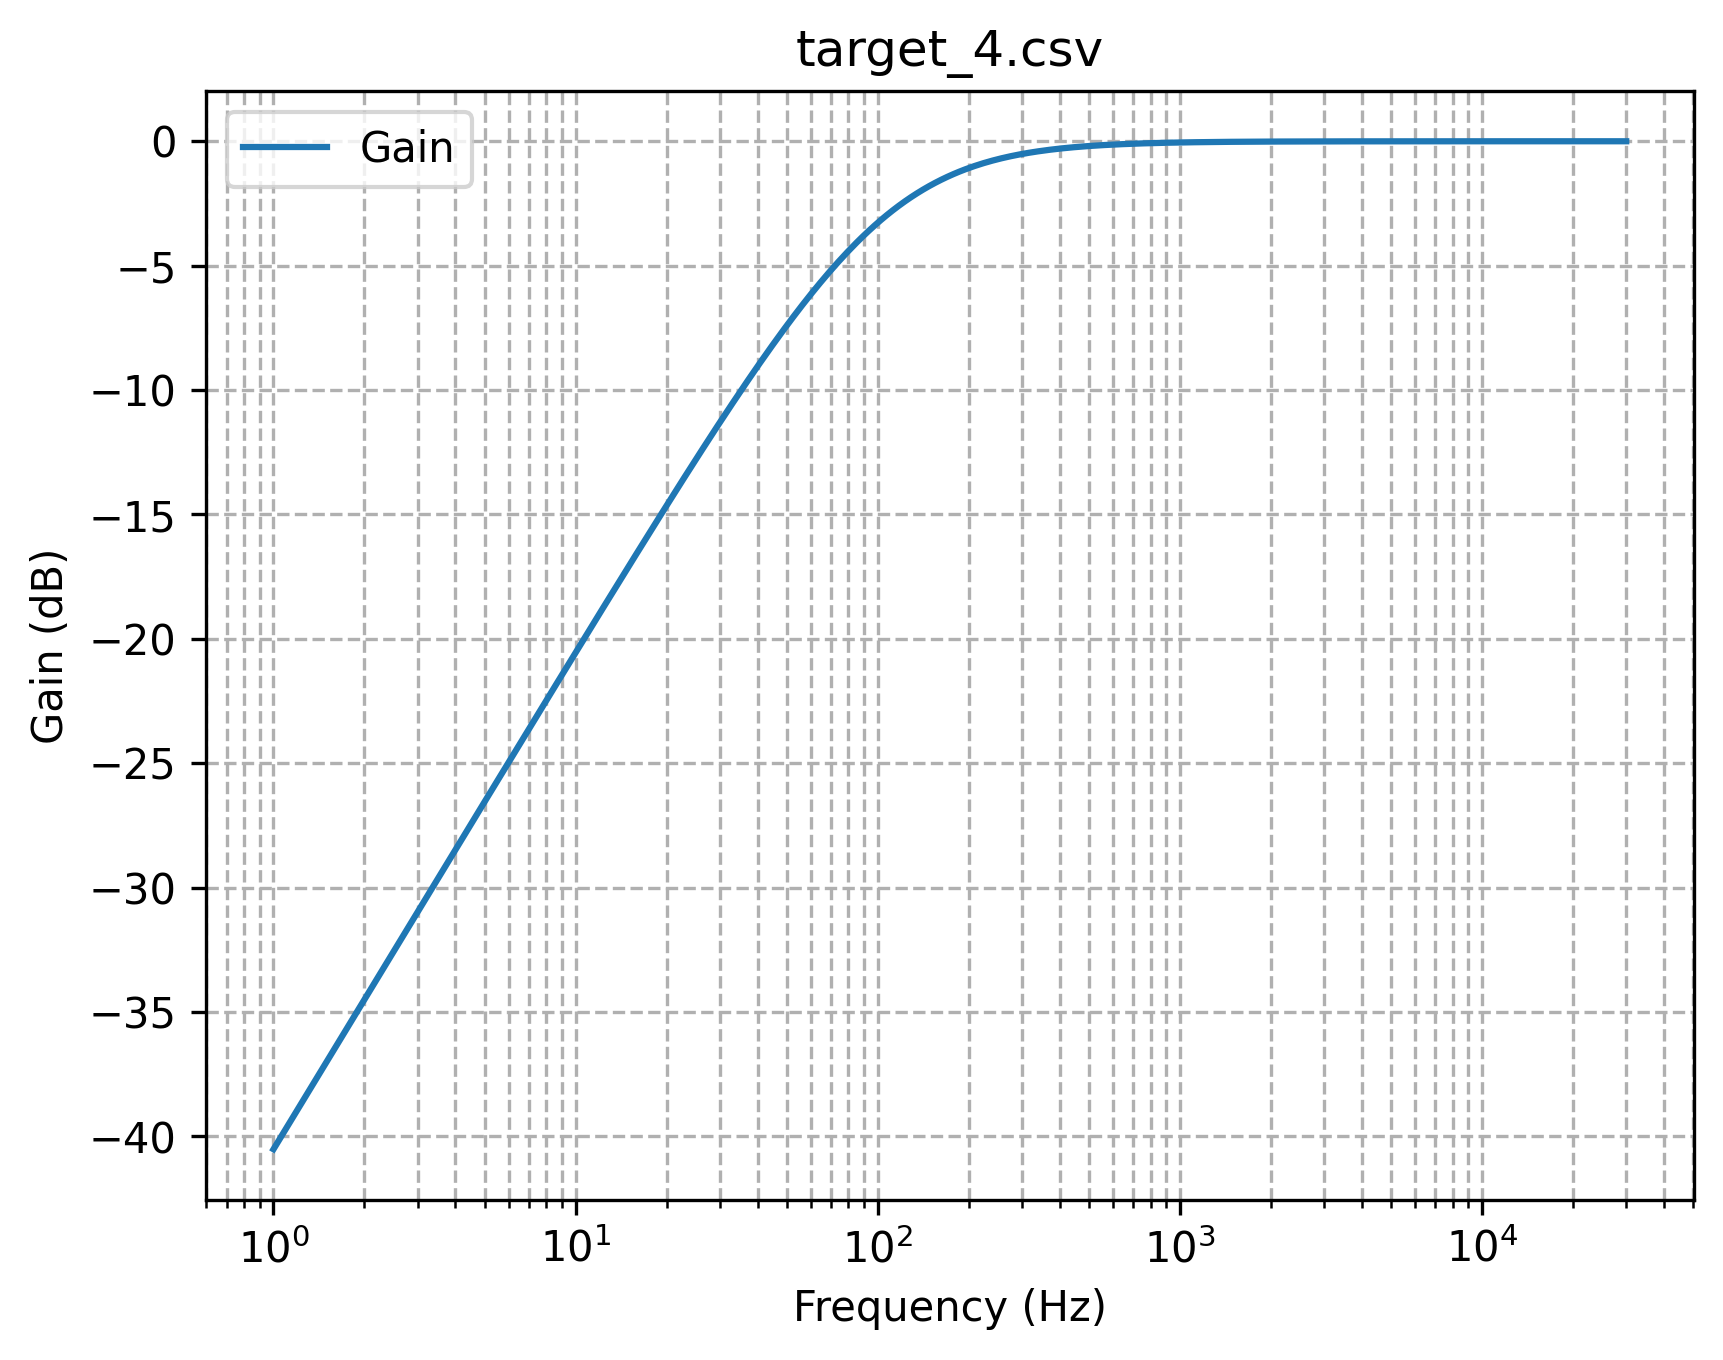

Source data for this figure (header and first rows):
Frequency, Gain, Phase
1.0, 0.009424, 1.561
1.023, 0.009644, 1.561
1.047, 0.009868, 1.561
1.072, 0.0101, 1.561
1.096, 0.01033, 1.56
1.122, 0.01057, 1.56
1.148, 0.01082, 1.56
1.175, 0.01107, 1.56
1.202, 0.01133, 1.559
1.23, 0.01159, 1.559
1.259, 0.01186, 1.559
1.288, 0.01214, 1.559
1.318, 0.01242, 1.558
1.349, 0.01271, 1.558
1.38, 0.01301, 1.558
1.413, 0.01331, 1.557
1.445, 0.01362, 1.557
1.479, 0.01394, 1.557
1.514, 0.01426, 1.557
1.549, 0.0146, 1.556
1.585, 0.01494, 1.556
1.622, 0.01528, 1.556
1.66, 0.01564, 1.555
1.698, 0.016, 1.555
1.738, 0.01638, 1.554
1.778, 0.01676, 1.554
1.82, 0.01715, 1.554
1.862, 0.01755, 1.553
1.905, 0.01796, 1.553
1.95, 0.01837, 1.552
1.995, 0.0188, 1.552
2.042, 0.01924, 1.552
2.089, 0.01969, 1.551
2.138, 0.02015, 1.551
2.188, 0.02061, 1.55
2.239, 0.02109, 1.55
2.291, 0.02159, 1.549
2.344, 0.02209, 1.549
2.399, 0.0226, 1.548
2.455, 0.02313, 1.548
2.512, 0.02367, 1.547
2.57, 0.02422, 1.547
2.63, 0.02478, 1.546
2.692, 0.02536, 1.545
2.754, 0.02595, 1.545
2.818, 0.02655, 1.544
2.884, 0.02717, 1.544
2.951, 0.0278, 1.543
3.02, 0.02845, 1.542
3.09, 0.02911, 1.542
3.162, 0.02979, 1.541
3.236, 0.03048, 1.54
3.311, 0.03119, 1.54
3.388, 0.03192, 1.539
3.467, 0.03266, 1.538
3.548, 0.03342, 1.537
3.631, 0.0342, 1.537
3.715, 0.03499, 1.536
3.802, 0.03581, 1.535
3.89, 0.03664, 1.534
... 389 more rows
